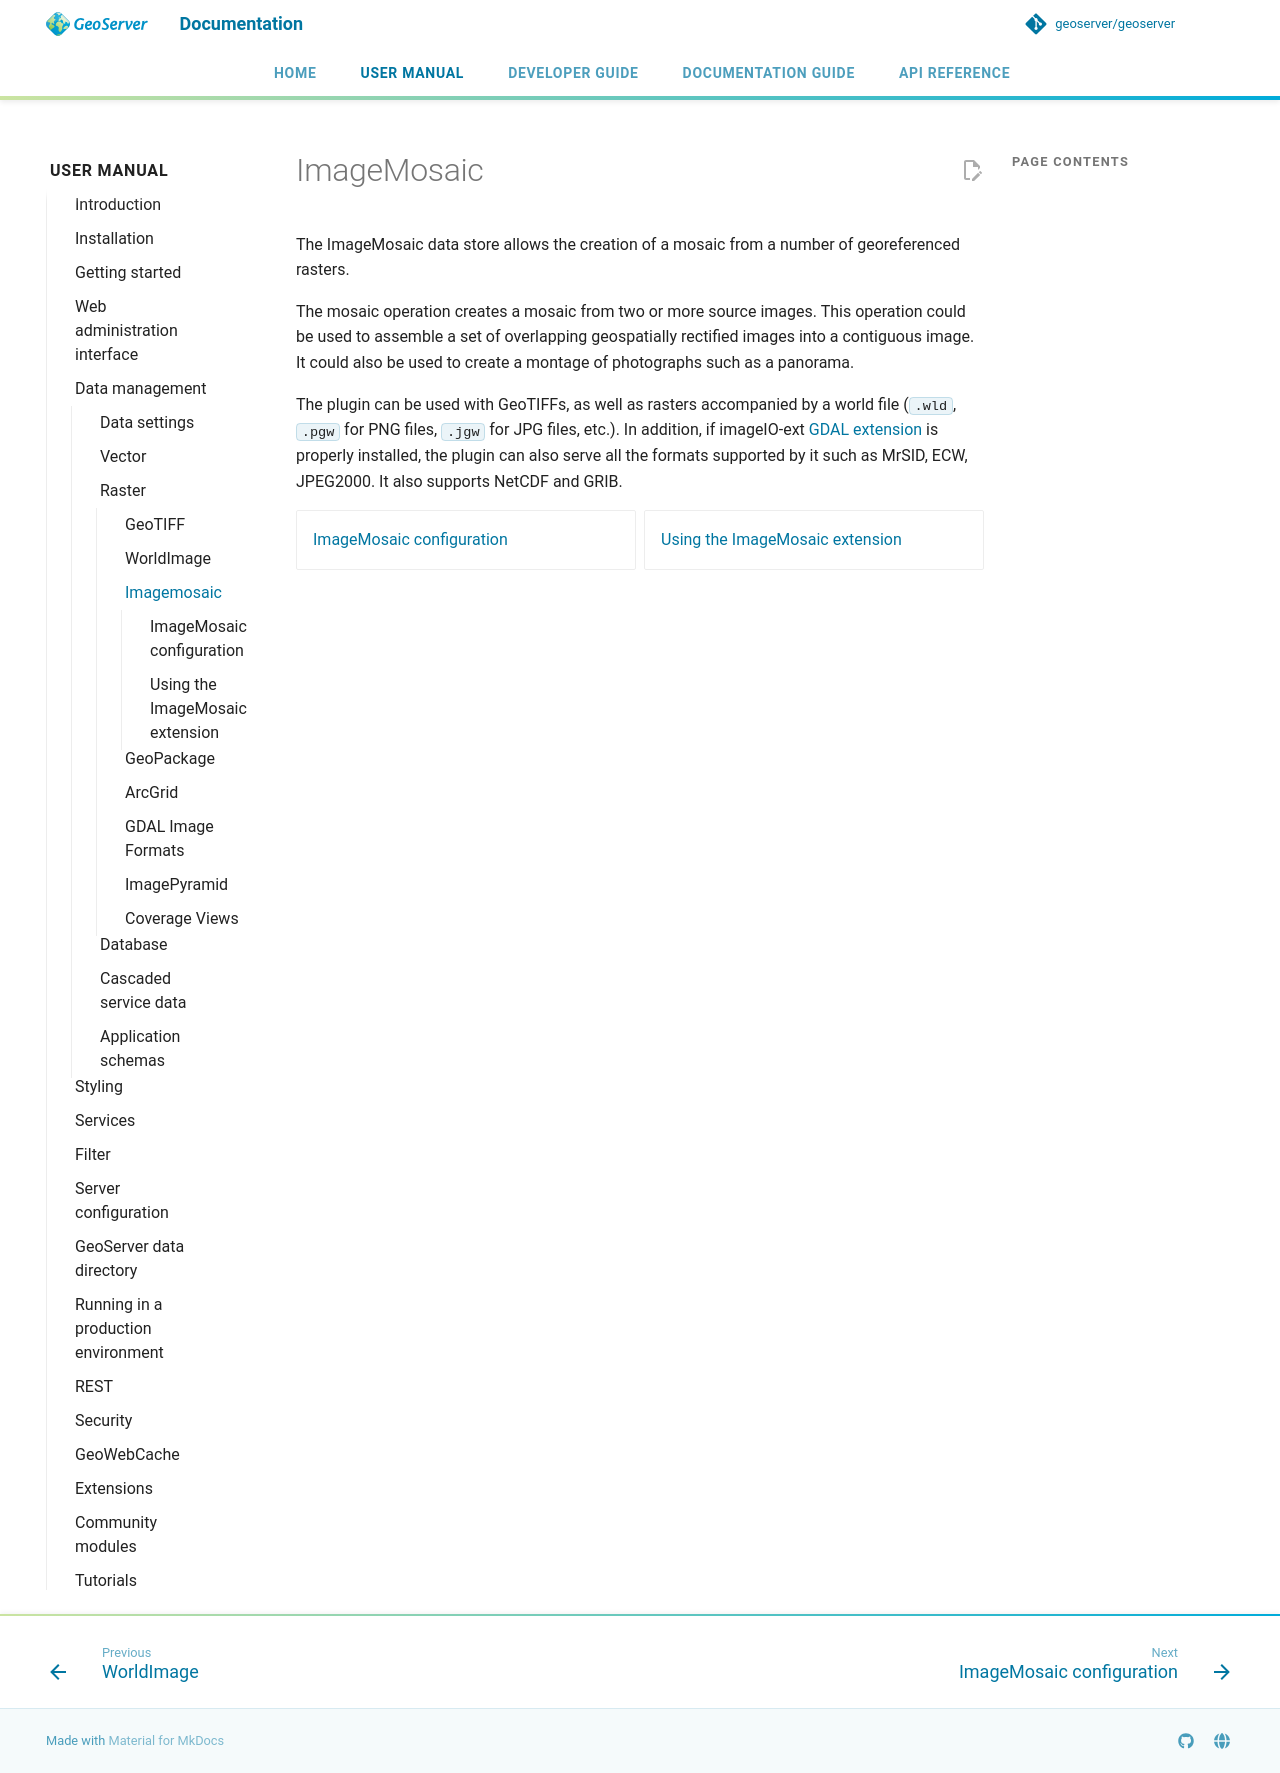

repository: petersmythe/geoserver · page: latest/en/user/data/raster/imagemosaic/index.html · generator: mkdocs

# ImageMosaic

The ImageMosaic data store allows the creation of a mosaic from a number of georeferenced rasters.

The mosaic operation creates a mosaic from two or more source images. This operation could be used to assemble a set of overlapping geospatially rectified images into a contiguous image. It could also be used to create a montage of photographs such as a panorama.

The plugin can be used with GeoTIFFs, as well as rasters accompanied by a world file (`.wld`, `.pgw` for PNG files, `.jgw` for JPG files, etc.). In addition, if imageIO-ext [GDAL extension](../gdal.md) is properly installed, the plugin can also serve all the formats supported by it such as MrSID, ECW, JPEG2000. It also supports NetCDF and GRIB.

<div class="grid cards" markdown>

- [ImageMosaic configuration](configuration.md)
- [Using the ImageMosaic extension](tutorial.md)

</div>
